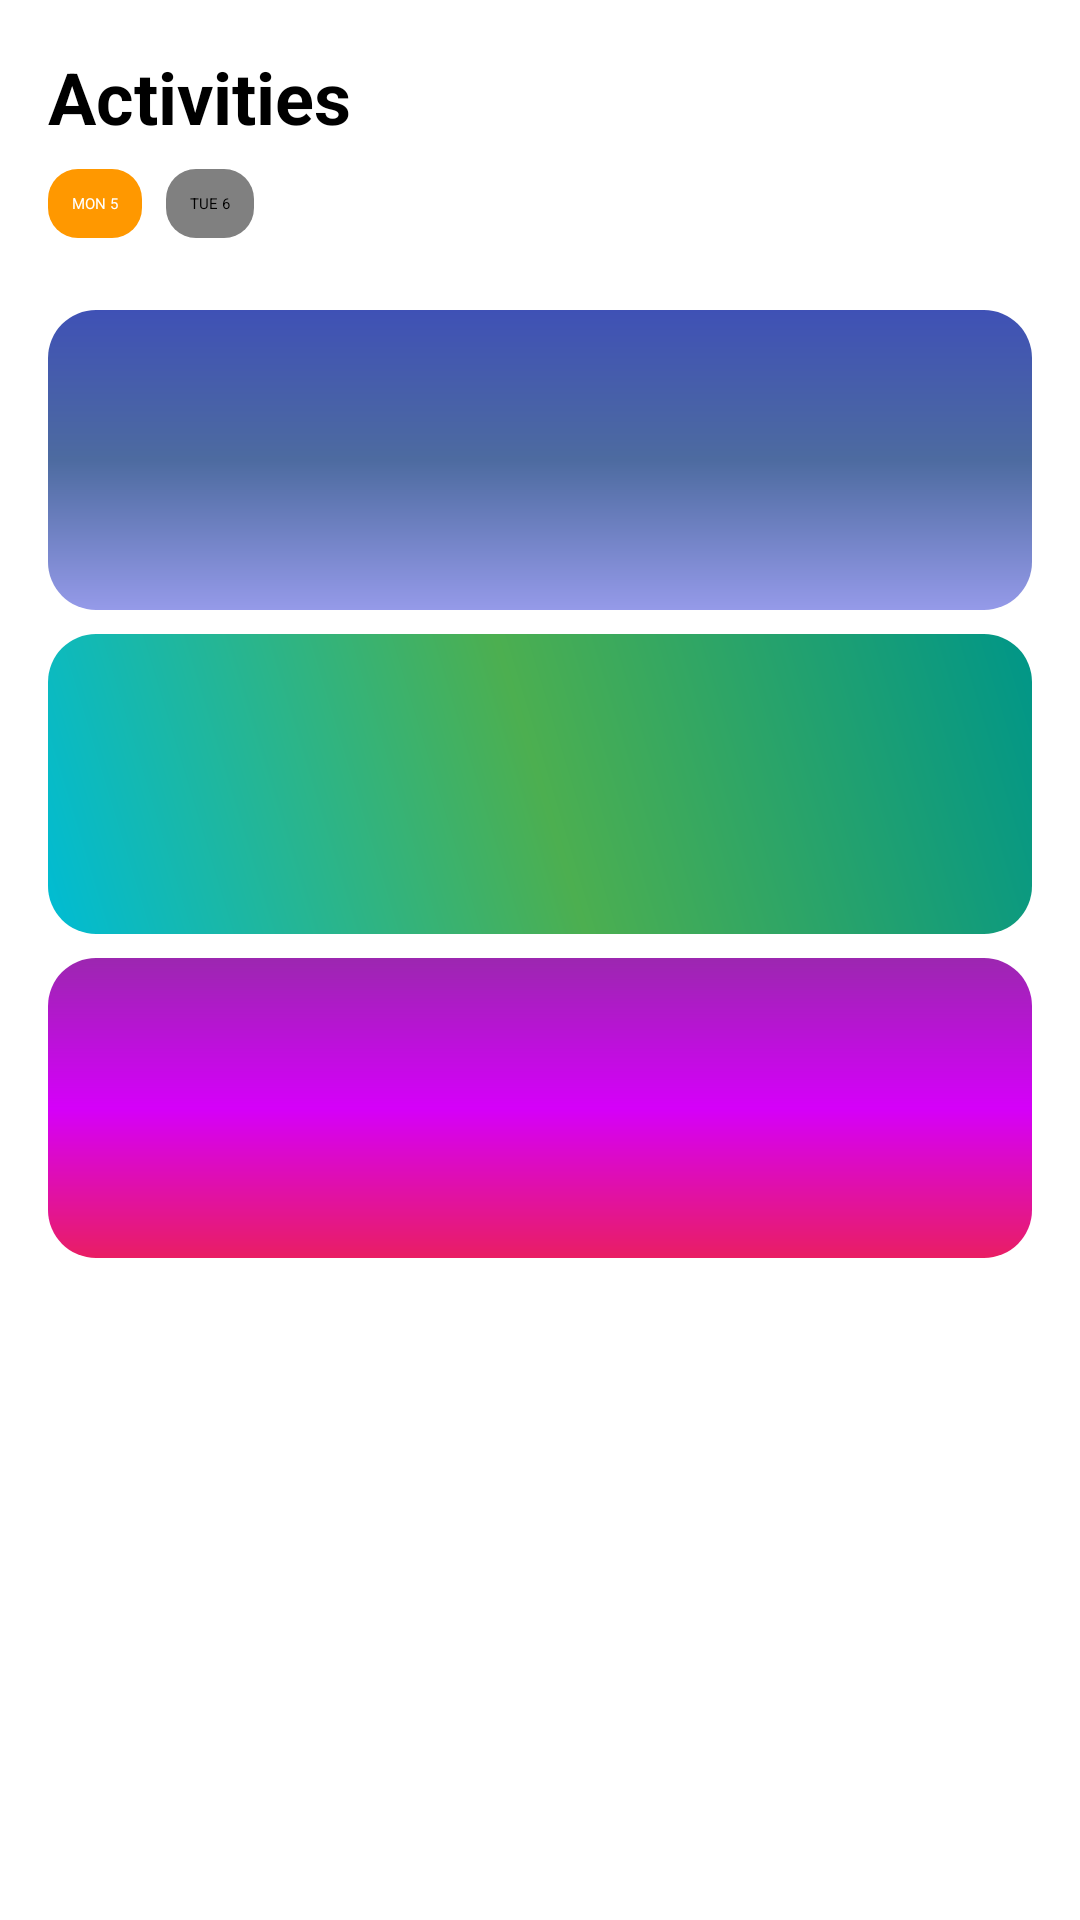

Layout XML and referenced resources for this Android screen:
<!-- AndroidManifest.xml: application theme Theme.FitnessTrackerApp -->
<!-- res/layout/activity_activities.xml -->
<?xml version="1.0" encoding="utf-8"?>
<LinearLayout xmlns:android="http://schemas.android.com/apk/res/android"
    android:layout_width="match_parent"
    android:layout_height="match_parent"
    android:orientation="vertical"
    android:background="@android:color/white"
    android:padding="16dp">

    <TextView
        android:id="@+id/tv_title"
        android:layout_width="wrap_content"
        android:layout_height="wrap_content"
        android:text="Activities"
        android:textSize="24sp"
        android:textColor="@android:color/black"
        android:textStyle="bold" />

    <HorizontalScrollView
        android:layout_width="match_parent"
        android:layout_height="wrap_content"
        android:layout_marginTop="8dp">

        <LinearLayout
            android:layout_width="wrap_content"
            android:layout_height="wrap_content"
            android:orientation="horizontal">

            <TextView
                android:layout_width="wrap_content"
                android:layout_height="wrap_content"
                android:text="MON 5"
                android:background="@drawable/rounded_button_orange"
                android:padding="8dp"
                android:textColor="@android:color/white" />

            <TextView
                android:layout_width="wrap_content"
                android:layout_height="wrap_content"
                android:text="TUE 6"
                android:background="@drawable/rounded_button_gray"
                android:padding="8dp"
                android:textColor="@android:color/black"
                android:layout_marginStart="8dp" />

            
        </LinearLayout>
    </HorizontalScrollView>

    <LinearLayout
        android:layout_width="match_parent"
        android:layout_height="wrap_content"
        android:orientation="horizontal"
        android:layout_marginTop="16dp">

        <TextView
            android:layout_width="0dp"
            android:layout_weight="1"
            android:gravity="center"
            android:text="Outdoor"
            android:textColor="@android:color/black" />

        <TextView
            android:layout_width="0dp"
            android:layout_weight="1"
            android:gravity="center"
            android:text="Indoor"
            android:textColor="@android:color/darker_gray" />
    </LinearLayout>

    <ScrollView
        android:layout_width="match_parent"
        android:layout_height="wrap_content"
        android:layout_marginTop="8dp">

        <LinearLayout
            android:layout_width="match_parent"
            android:layout_height="wrap_content"
            android:orientation="vertical">

            <View
                android:layout_width="match_parent"
                android:layout_height="100dp"
                android:background="@drawable/gradient_yoga"
                android:layout_marginBottom="8dp" />

            <View
                android:layout_width="match_parent"
                android:layout_height="100dp"
                android:background="@drawable/gradient_cycling"
                android:layout_marginBottom="8dp" />

            <View
                android:layout_width="match_parent"
                android:layout_height="100dp"
                android:background="@drawable/gradient_running" />
        </LinearLayout>
    </ScrollView>
</LinearLayout>
<!-- resources referenced by this layout -->
<resources>
  <!-- drawable gradient_cycling (drawable) -->
  <?xml version="1.0" encoding="utf-8"?>
  <shape xmlns:android="http://schemas.android.com/apk/res/android"
      android:shape="rectangle">
  
      
      <solid android:color="#FFFFFF"/> 
      <corners android:radius="16dp"/> 
      <padding
          android:left="8dp"
          android:top="8dp"
          android:right="8dp"
          android:bottom="8dp"/>
  
      <gradient
          android:angle="45"
          android:startColor="#00BCD4"
          android:centerColor="#4CAF50"
          android:endColor="#009688"
          android:type="linear" />
  
      
      <elevation android:value="4dp"/> 
  
  
  </shape>
  <!-- drawable gradient_running (drawable) -->
  <?xml version="1.0" encoding="utf-8"?>
  <shape xmlns:android="http://schemas.android.com/apk/res/android"
      android:shape="rectangle">
  
      
      <solid android:color="#FFFFFF"/> 
      <corners android:radius="16dp"/> 
      <padding
          android:left="8dp"
          android:top="8dp"
          android:right="8dp"
          android:bottom="8dp"/>
  
      <gradient
          android:angle="90"
          android:startColor="#E91E63"
          android:centerColor="#D500F9"
          android:endColor="#9C27B0"
          android:type="linear"/>
  
      
      <elevation android:value="4dp"/>
  
  </shape>
  <!-- drawable gradient_yoga (drawable) -->
  <?xml version="1.0" encoding="utf-8"?>
  <shape xmlns:android="http://schemas.android.com/apk/res/android"
      android:shape="rectangle">
  
      
      <solid android:color="#FFFFFF"/> 
      <corners android:radius="16dp"/> 
      <padding
          android:left="8dp"
          android:top="8dp"
          android:right="8dp"
          android:bottom="8dp"/> 
  
      <gradient
          android:angle="90"
          android:startColor="#959AE9"
          android:centerColor="#4D6BA0"
          android:endColor="#3F51B5"
          android:type="linear" />
  
      
      <elevation android:value="4dp"/> 
  
  </shape>
  <!-- drawable rounded_button_gray (drawable) -->
  <?xml version="1.0" encoding="utf-8"?>
  <selector xmlns:android="http://schemas.android.com/apk/res/android">
      <item android:state_pressed="true">
          <shape android:shape="rectangle">
              <solid android:color="#D3D3D3" />
              <corners android:radius="10dp" />
          </shape>
      </item>
      <item>
          <shape android:shape="rectangle">
              <solid android:color="#808080" />
              <corners android:radius="10dp" />
          </shape>
      </item>
  </selector>
  <!-- drawable rounded_button_orange (drawable) -->
  <?xml version="1.0" encoding="utf-8"?>
  <selector xmlns:android="http://schemas.android.com/apk/res/android">
      <item android:state_pressed="true">
          <shape android:shape="rectangle">
              <solid android:color="#FFCC80" /> 
              <corners android:radius="10dp" />
          </shape>
      </item>
      <item>
          <shape android:shape="rectangle">
              <solid android:color="#FF9800" /> 
              <corners android:radius="10dp" />
          </shape>
      </item>
  </selector>
</resources>
